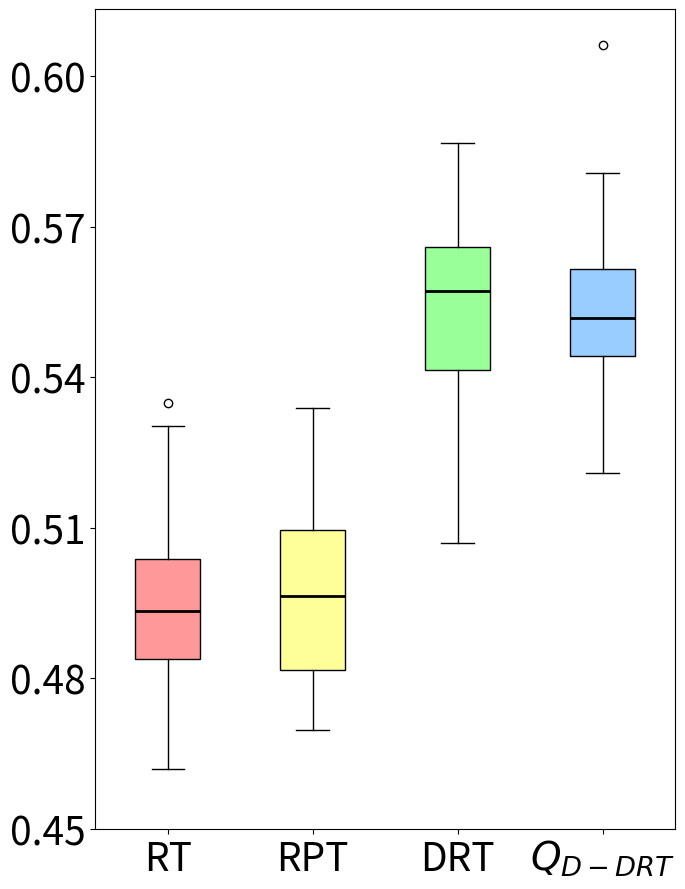

This figure's Python source:
import matplotlib.pyplot as plt
import statistics

# 数据部分
data1 = [0.47513385146804843, 0.49828703703703703, 0.49767890772128065, 0.5302685185185185, 0.4825578034682081, 0.5123952380952381, 0.48367708333333337, 0.49160984848484846, 0.5031464646464646, 0.4802836879432625, 0.5347994652406417, 0.47272988505747127, 0.5058333333333334, 0.47015325670498087, 0.5000230202578269, 0.4927996254681648, 0.483955938697318, 0.47830952380952385, 0.4903395061728395, 0.5076396648044693, 0.5111228070175439, 0.5284653916211294, 0.49189571150097466, 0.49959770114942526, 0.49263745704467354, 0.48897435897435904, 0.49519713261648746, 0.5072517730496454, 0.5026488095238095, 0.5294925512104284, 0.4826912568306011, 0.4881169429097606, 0.499020325203252, 0.4874826388888889, 0.4959623015873016, 0.47930483592400697, 0.4620264116575592, 0.5065976645435245, 0.4942140151515152, 0.4890346534653466] # 第一段数据
data2 = [0.48062962962962963, 0.47939862542955325, 0.5152470686767169, 0.4858065953654189, 0.47001736111111114, 0.49571367521367526, 0.5026366120218579, 0.5299659863945578, 0.5128135313531353, 0.5222948717948718, 0.5339285714285714, 0.5002083333333334, 0.5080849358974359, 0.4826507092198582, 0.5188243243243243, 0.48541228070175435, 0.5304795158286778, 0.5100433526011561, 0.5159003350083752, 0.4734798994974875, 0.5280213675213675, 0.5094664902998237, 0.49697172619047625, 0.4798734729493892, 0.4992766497461929, 0.4918100358422939, 0.47301697530864195, 0.4697669826224329, 0.49283816425120774, 0.5084192439862544, 0.4794092331768388, 0.49519557823129257, 0.49790072859744994, 0.5068956043956044, 0.48050179211469535, 0.4837430939226519, 0.48098797250859104, 0.4817626728110599, 0.5051996527777778, 0.4853515007898894]  # 第二段数据
data3 = [0.5315193704600485, 0.5662772397094431, 0.5746186440677967, 0.5106743772777929, 0.573450363196126, 0.530453995157385, 0.5421307506053269, 0.58022397094431, 0.5070217917675546, 0.5389588377723971, 0.5390193704600484, 0.5732384987893463, 0.5524455205811138, 0.5401210653753027, 0.5666767554479419, 0.5651089588377725, 0.5479539951573851, 0.5715738498789347, 0.5643099273607748, 0.5569309927360775, 0.5413196125907991, 0.5510593220338984, 0.5653813559322034, 0.561180387409201, 0.5795460048426151, 0.5609261501210654, 0.5716525423728813, 0.533135593220339, 0.5443765133171914, 0.5393341404358354, 0.5520096852300242, 0.5352421307506054, 0.5484382566585957, 0.5587530266343825, 0.5658958837772398, 0.5607506053268765, 0.5575605326876514, 0.555544794188862, 0.5514830508474577, 0.5585956416464892, 0.5637651331719129, 0.5866646489104117, 0.5407384987893462, 0.5683837772397096, 0.5493825665859564, 0.540133171912833, 0.5637893462469734, 0.5660411622276029, 0.5774213075060532, 0.5549878934624698]  # 第三段数据
data4 = [0.5466707021791768, 0.5639709443099274, 0.5498062953995158, 0.5388801452784504, 0.5373849878934625, 0.5706658595641647, 0.5338438256658595, 0.5464648910411622, 0.5382808716707022, 0.5410714285714286, 0.5635230024213076, 0.5435593220338983, 0.5522941888619854, 0.5621670702179178, 0.5501210653753027, 0.5584806295399516, 0.5496852300242131, 0.5482142857142858, 0.6061259079903147, 0.5361259079903148, 0.5733656174334141, 0.5583050847457627, 0.5416888619854722, 0.5659745762711865, 0.5510714285714287, 0.5478450363196126, 0.5463922518159807, 0.5614830508474576, 0.5461077481840194, 0.5488196125907991, 0.5527784503631962, 0.5209624697336562, 0.5744430992736078, 0.5647639225181598, 0.5589588377723971, 0.5552602905569008, 0.5408898305084746, 0.5562409200968523, 0.5635290556900727, 0.559364406779661, 0.5233958837772398, 0.5630992736077483, 0.5394188861985473, 0.5574636803874092, 0.5614769975786925, 0.5407748184019371, 0.5805811138014528, 0.5598789346246974, 0.549951573849879, 0.5608050847457627]  # 第四段数据

# 计算方差
variance1 = statistics.variance(data1)
variance2 = statistics.variance(data2)
variance3 = statistics.variance(data3)
variance4 = statistics.variance(data4)

# 打印方差值
print("Data1 Variance:", variance1)
print("Data2 Variance:", variance2)
print("Data3 Variance:", variance3)
print("Data4 Variance:", variance4)

mean1 = statistics.mean(data1)
mean2 = statistics.mean(data2)
mean3 = statistics.mean(data3)
mean4 = statistics.mean(data4)

# 打印平均值
print("Data1 Mean:", mean1)
print("Data2 Mean:", mean2)
print("Data3 Mean:", mean3)
print("Data4 Mean:", mean4)

# 创建箱线图，设置图形大小为6x9英寸
fig, ax = plt.subplots(figsize=(7,9))

# 绘制箱线图，设置patch_artist=True以允许填充箱体颜色
bp = ax.boxplot([data1, data2, data3, data4], patch_artist=True, medianprops=dict(color='black', linewidth=2))

# 自定义每个箱体的颜色
colors = ['#FF9999', '#FFFF99', '#99FF99', '#99CCFF']
for patch, color in zip(bp['boxes'], colors):
    patch.set_facecolor(color)

# 设置x轴和y轴的标签，增大字体大小
ax.set_xticklabels(['RT', 'RPT', 'DRT', '$Q_{D-DRT}$'], fontsize=28)
ax.tick_params(axis='y', labelsize=28)  # 增大y轴字体大小

# 设置y轴的具体刻度值
ax.set_yticks([0.45,0.48,0.51,0.54,0.57,0.6])

plt.tight_layout()
# 关闭坐标轴的网格线
ax.grid(False)

plt.show()
